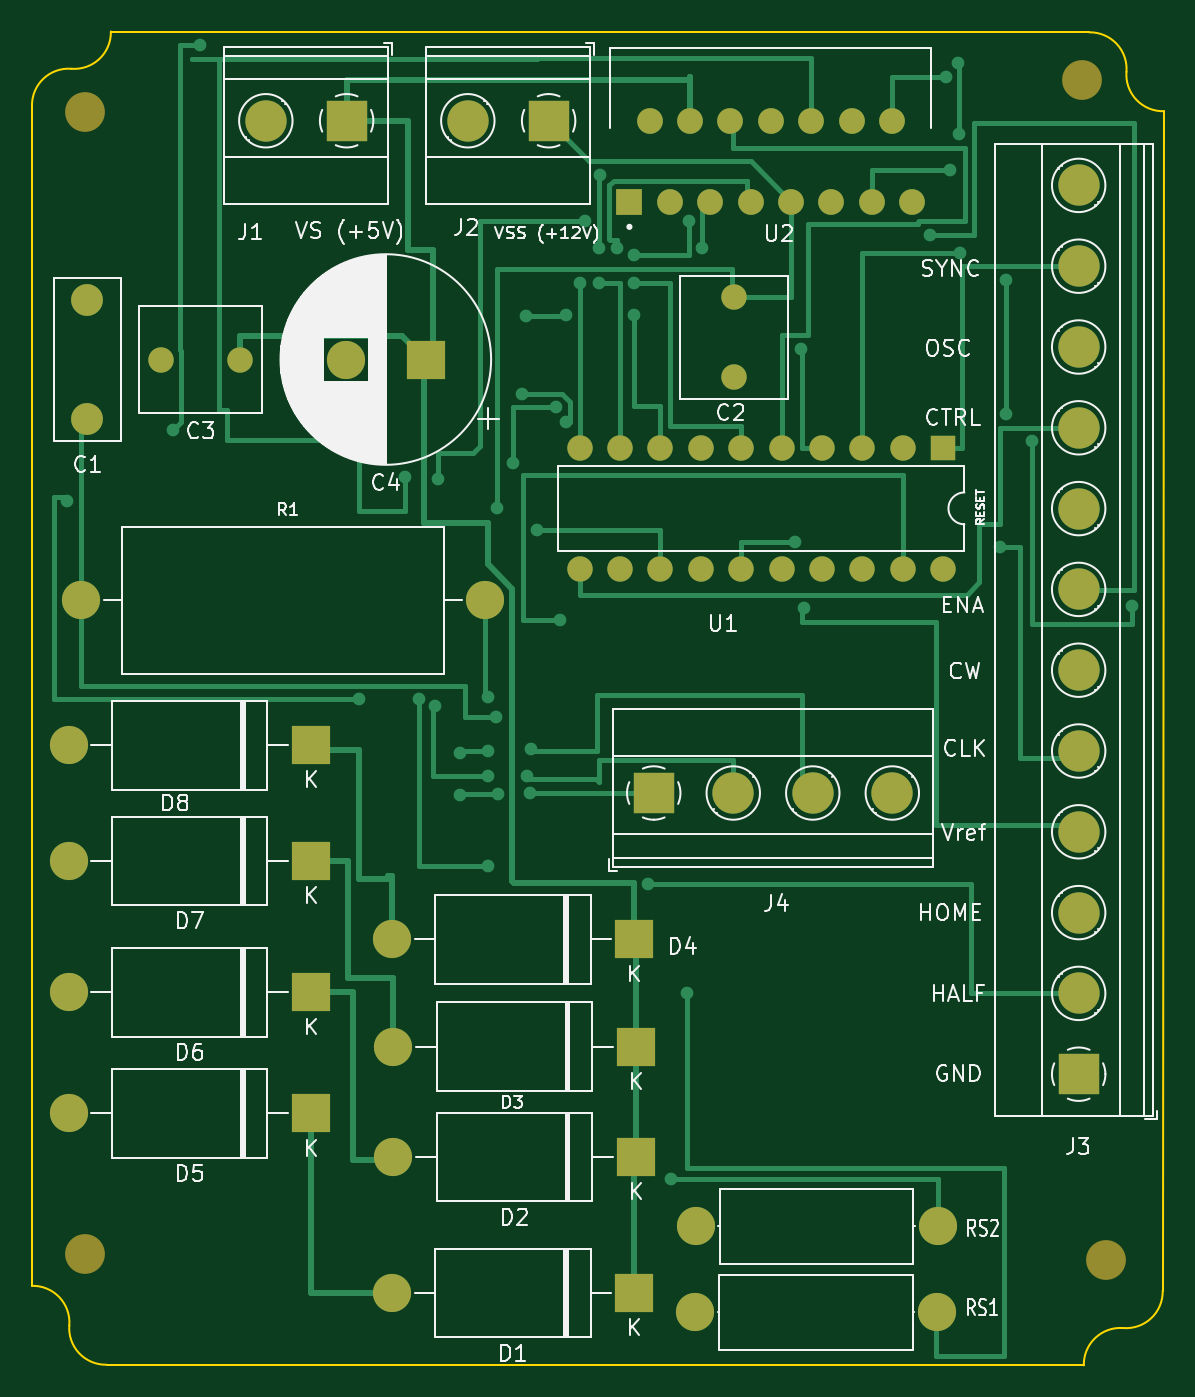
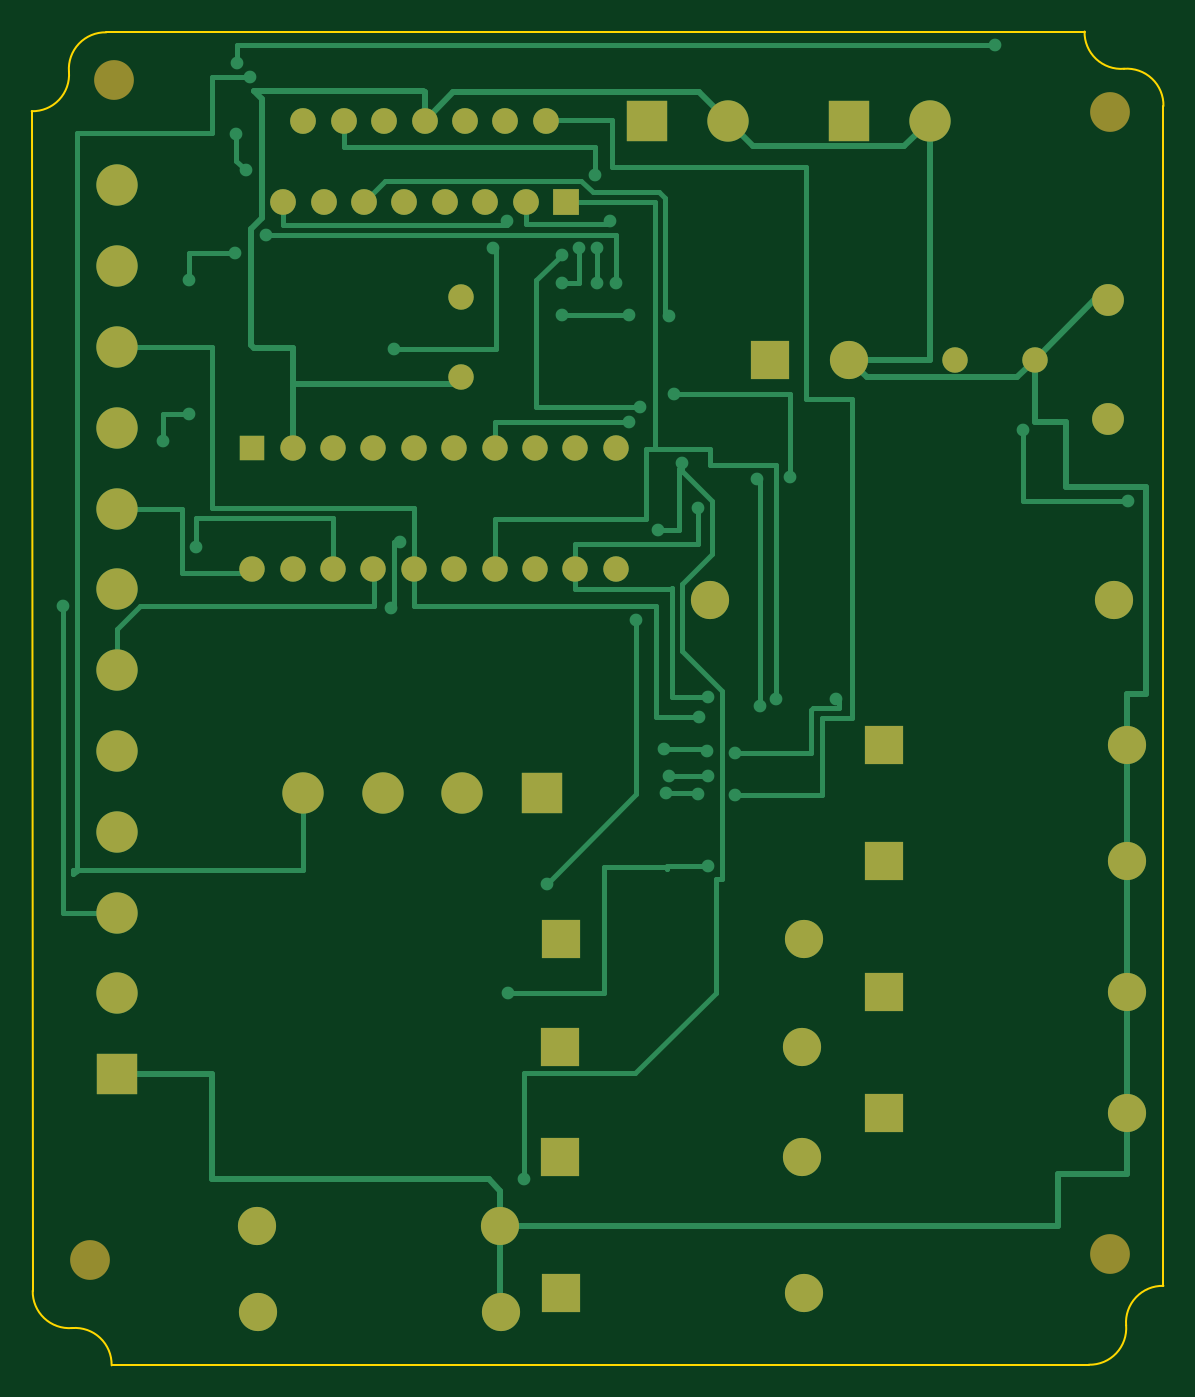
Circuit board: 9 layer files. Board 71.2 x 83.9 mm.
- bottom_copper: Two Phase Bipolar Stepper Motor-B_Cu.gbr (19857 bytes)
- bottom_mask: Two Phase Bipolar Stepper Motor-B_Mask.gbr (3881 bytes)
- paste: Two Phase Bipolar Stepper Motor-B_Paste.gbr (491 bytes)
- bottom_silk: Two Phase Bipolar Stepper Motor-B_Silkscreen.gbr (492 bytes)
- outline: Two Phase Bipolar Stepper Motor-Edge_Cuts.gbr (1432 bytes)
- top_copper: Two Phase Bipolar Stepper Motor-F_Cu.gbr (21721 bytes)
- top_mask: Two Phase Bipolar Stepper Motor-F_Mask.gbr (3881 bytes)
- paste: Two Phase Bipolar Stepper Motor-F_Paste.gbr (491 bytes)
- top_silk: Two Phase Bipolar Stepper Motor-F_Silkscreen.gbr (56937 bytes)

=== bottom_copper: Two Phase Bipolar Stepper Motor-B_Cu.gbr (19857 bytes, source omitted) ===
=== bottom_mask: Two Phase Bipolar Stepper Motor-B_Mask.gbr ===
%TF.GenerationSoftware,KiCad,Pcbnew,(6.0.6)*%
%TF.CreationDate,2022-07-15T00:25:02-04:00*%
%TF.ProjectId,Two Phase Bipolar Stepper Motor,54776f20-5068-4617-9365-204269706f6c,#1*%
%TF.SameCoordinates,Original*%
%TF.FileFunction,Soldermask,Bot*%
%TF.FilePolarity,Negative*%
%FSLAX46Y46*%
G04 Gerber Fmt 4.6, Leading zero omitted, Abs format (unit mm)*
G04 Created by KiCad (PCBNEW (6.0.6)) date 2022-07-15 00:25:02*
%MOMM*%
%LPD*%
G01*
G04 APERTURE LIST*
%ADD10O,2.400000X2.400000*%
%ADD11R,2.400000X2.400000*%
%ADD12C,2.500000*%
%ADD13R,2.600000X2.600000*%
%ADD14C,2.600000*%
%ADD15C,2.400000*%
%ADD16R,1.600000X1.600000*%
%ADD17O,1.600000X1.600000*%
%ADD18C,1.600000*%
%ADD19C,2.000000*%
%ADD20R,1.620000X1.620000*%
%ADD21C,1.620000*%
G04 APERTURE END LIST*
D10*
%TO.C,D4*%
X218230000Y-117500000D03*
D11*
X233470000Y-117500000D03*
%TD*%
D12*
%TO.C,REF\u002A\u002A*%
X198950000Y-65500000D03*
%TD*%
%TO.C,REF\u002A\u002A*%
X198950000Y-137300000D03*
%TD*%
%TO.C,REF\u002A\u002A*%
X263125000Y-137650000D03*
%TD*%
%TO.C,REF\u002A\u002A*%
X261600000Y-63500000D03*
%TD*%
D11*
%TO.C,D6*%
X213150000Y-120830000D03*
D10*
X197910000Y-120830000D03*
%TD*%
D13*
%TO.C,J3*%
X261417000Y-125984000D03*
D14*
X261417000Y-120904000D03*
X261417000Y-115824000D03*
X261417000Y-110744000D03*
X261417000Y-105664000D03*
X261417000Y-100584000D03*
X261417000Y-95504000D03*
X261417000Y-90424000D03*
X261417000Y-85344000D03*
X261417000Y-80264000D03*
X261417000Y-75184000D03*
X261417000Y-70104000D03*
%TD*%
D10*
%TO.C,RS1*%
X237280000Y-140950000D03*
D15*
X252520000Y-140950000D03*
%TD*%
D13*
%TO.C,J2*%
X228092000Y-66040000D03*
D14*
X223012000Y-66040000D03*
%TD*%
D11*
%TO.C,D7*%
X213150000Y-112575000D03*
D10*
X197910000Y-112575000D03*
%TD*%
D15*
%TO.C,C4*%
X215356000Y-81050000D03*
D11*
X220356000Y-81050000D03*
%TD*%
D10*
%TO.C,R1*%
X224100000Y-96200000D03*
D15*
X198700000Y-96200000D03*
%TD*%
D10*
%TO.C,D1*%
X218230000Y-139750000D03*
D11*
X233470000Y-139750000D03*
%TD*%
D16*
%TO.C,U1*%
X252900000Y-86600000D03*
D17*
X250360000Y-86600000D03*
X247820000Y-86600000D03*
X245280000Y-86600000D03*
X242740000Y-86600000D03*
X240200000Y-86600000D03*
X237660000Y-86600000D03*
X235120000Y-86600000D03*
X232580000Y-86600000D03*
X230040000Y-86600000D03*
X230040000Y-94220000D03*
X232580000Y-94220000D03*
X235120000Y-94220000D03*
X237660000Y-94220000D03*
X240200000Y-94220000D03*
X242740000Y-94220000D03*
X245280000Y-94220000D03*
X247820000Y-94220000D03*
X250360000Y-94220000D03*
X252900000Y-94220000D03*
%TD*%
D15*
%TO.C,RS2*%
X252570000Y-135550000D03*
D10*
X237330000Y-135550000D03*
%TD*%
%TO.C,D8*%
X197910000Y-105300000D03*
D11*
X213150000Y-105300000D03*
%TD*%
D18*
%TO.C,C3*%
X208712000Y-81050000D03*
X203712000Y-81050000D03*
%TD*%
%TO.C,C2*%
X239750000Y-77150000D03*
X239750000Y-82150000D03*
%TD*%
D14*
%TO.C,J1*%
X210312000Y-66040000D03*
D13*
X215392000Y-66040000D03*
%TD*%
%TO.C,J4*%
X234700000Y-108305000D03*
D14*
X239700000Y-108305000D03*
X244700000Y-108305000D03*
X249700000Y-108305000D03*
%TD*%
D11*
%TO.C,D5*%
X213150000Y-128450000D03*
D10*
X197910000Y-128450000D03*
%TD*%
%TO.C,D2*%
X218330000Y-131200000D03*
D11*
X233570000Y-131200000D03*
%TD*%
D19*
%TO.C,C1*%
X199100000Y-84800000D03*
X199100000Y-77300000D03*
%TD*%
D20*
%TO.C,U2*%
X233172000Y-71120000D03*
D21*
X234442000Y-66040000D03*
X235712000Y-71120000D03*
X236982000Y-66040000D03*
X238252000Y-71120000D03*
X239522000Y-66040000D03*
X240792000Y-71120000D03*
X242062000Y-66040000D03*
X243332000Y-71120000D03*
X244602000Y-66040000D03*
X245872000Y-71120000D03*
X247142000Y-66040000D03*
X248412000Y-71120000D03*
X249682000Y-66040000D03*
X250952000Y-71120000D03*
%TD*%
D10*
%TO.C,D3*%
X218330000Y-124250000D03*
D11*
X233570000Y-124250000D03*
%TD*%
M02*

=== paste: Two Phase Bipolar Stepper Motor-B_Paste.gbr ===
%TF.GenerationSoftware,KiCad,Pcbnew,(6.0.6)*%
%TF.CreationDate,2022-07-15T00:25:02-04:00*%
%TF.ProjectId,Two Phase Bipolar Stepper Motor,54776f20-5068-4617-9365-204269706f6c,#1*%
%TF.SameCoordinates,Original*%
%TF.FileFunction,Paste,Bot*%
%TF.FilePolarity,Positive*%
%FSLAX46Y46*%
G04 Gerber Fmt 4.6, Leading zero omitted, Abs format (unit mm)*
G04 Created by KiCad (PCBNEW (6.0.6)) date 2022-07-15 00:25:02*
%MOMM*%
%LPD*%
G01*
G04 APERTURE LIST*
G04 APERTURE END LIST*
M02*

=== bottom_silk: Two Phase Bipolar Stepper Motor-B_Silkscreen.gbr ===
%TF.GenerationSoftware,KiCad,Pcbnew,(6.0.6)*%
%TF.CreationDate,2022-07-15T00:25:02-04:00*%
%TF.ProjectId,Two Phase Bipolar Stepper Motor,54776f20-5068-4617-9365-204269706f6c,#1*%
%TF.SameCoordinates,Original*%
%TF.FileFunction,Legend,Bot*%
%TF.FilePolarity,Positive*%
%FSLAX46Y46*%
G04 Gerber Fmt 4.6, Leading zero omitted, Abs format (unit mm)*
G04 Created by KiCad (PCBNEW (6.0.6)) date 2022-07-15 00:25:02*
%MOMM*%
%LPD*%
G01*
G04 APERTURE LIST*
G04 APERTURE END LIST*
M02*

=== outline: Two Phase Bipolar Stepper Motor-Edge_Cuts.gbr ===
%TF.GenerationSoftware,KiCad,Pcbnew,(6.0.6)*%
%TF.CreationDate,2022-07-15T00:25:02-04:00*%
%TF.ProjectId,Two Phase Bipolar Stepper Motor,54776f20-5068-4617-9365-204269706f6c,#1*%
%TF.SameCoordinates,Original*%
%TF.FileFunction,Profile,NP*%
%FSLAX46Y46*%
G04 Gerber Fmt 4.6, Leading zero omitted, Abs format (unit mm)*
G04 Created by KiCad (PCBNEW (6.0.6)) date 2022-07-15 00:25:02*
%MOMM*%
%LPD*%
G01*
G04 APERTURE LIST*
%TA.AperFunction,Profile*%
%ADD10C,0.100000*%
%TD*%
G04 APERTURE END LIST*
D10*
X200300000Y-144250000D02*
X261740236Y-144287000D01*
X195610134Y-65114942D02*
X195613000Y-139290236D01*
X262077942Y-60480102D02*
X200569898Y-60427942D01*
X266700000Y-139600000D02*
X266764942Y-65439866D01*
X264220118Y-141943500D02*
G75*
G03*
X261740236Y-144287000I-179882J-2293500D01*
G01*
X264220118Y-141943500D02*
G75*
G03*
X266700000Y-139600000I179882J2293500D01*
G01*
X197956500Y-141770118D02*
G75*
G03*
X200300000Y-144250000I2293500J-179882D01*
G01*
X197956500Y-141770118D02*
G75*
G03*
X195613000Y-139290236I-2293500J179882D01*
G01*
X198090016Y-62771442D02*
G75*
G03*
X195610134Y-65114942I-179882J-2293500D01*
G01*
X198090016Y-62771442D02*
G75*
G03*
X200569898Y-60427942I179882J2293500D01*
G01*
X264421442Y-62959984D02*
G75*
G03*
X266764942Y-65439866I2293500J-179882D01*
G01*
X264421442Y-62959984D02*
G75*
G03*
X262077942Y-60480102I-2293500J179882D01*
G01*
M02*

=== top_copper: Two Phase Bipolar Stepper Motor-F_Cu.gbr (21721 bytes, source omitted) ===
=== top_mask: Two Phase Bipolar Stepper Motor-F_Mask.gbr ===
%TF.GenerationSoftware,KiCad,Pcbnew,(6.0.6)*%
%TF.CreationDate,2022-07-15T00:25:02-04:00*%
%TF.ProjectId,Two Phase Bipolar Stepper Motor,54776f20-5068-4617-9365-204269706f6c,#1*%
%TF.SameCoordinates,Original*%
%TF.FileFunction,Soldermask,Top*%
%TF.FilePolarity,Negative*%
%FSLAX46Y46*%
G04 Gerber Fmt 4.6, Leading zero omitted, Abs format (unit mm)*
G04 Created by KiCad (PCBNEW (6.0.6)) date 2022-07-15 00:25:02*
%MOMM*%
%LPD*%
G01*
G04 APERTURE LIST*
%ADD10O,2.400000X2.400000*%
%ADD11R,2.400000X2.400000*%
%ADD12C,2.500000*%
%ADD13R,2.600000X2.600000*%
%ADD14C,2.600000*%
%ADD15C,2.400000*%
%ADD16R,1.600000X1.600000*%
%ADD17O,1.600000X1.600000*%
%ADD18C,1.600000*%
%ADD19C,2.000000*%
%ADD20R,1.620000X1.620000*%
%ADD21C,1.620000*%
G04 APERTURE END LIST*
D10*
%TO.C,D4*%
X218230000Y-117500000D03*
D11*
X233470000Y-117500000D03*
%TD*%
D12*
%TO.C,REF\u002A\u002A*%
X198950000Y-65500000D03*
%TD*%
%TO.C,REF\u002A\u002A*%
X198950000Y-137300000D03*
%TD*%
%TO.C,REF\u002A\u002A*%
X263125000Y-137650000D03*
%TD*%
%TO.C,REF\u002A\u002A*%
X261600000Y-63500000D03*
%TD*%
D11*
%TO.C,D6*%
X213150000Y-120830000D03*
D10*
X197910000Y-120830000D03*
%TD*%
D13*
%TO.C,J3*%
X261417000Y-125984000D03*
D14*
X261417000Y-120904000D03*
X261417000Y-115824000D03*
X261417000Y-110744000D03*
X261417000Y-105664000D03*
X261417000Y-100584000D03*
X261417000Y-95504000D03*
X261417000Y-90424000D03*
X261417000Y-85344000D03*
X261417000Y-80264000D03*
X261417000Y-75184000D03*
X261417000Y-70104000D03*
%TD*%
D10*
%TO.C,RS1*%
X237280000Y-140950000D03*
D15*
X252520000Y-140950000D03*
%TD*%
D13*
%TO.C,J2*%
X228092000Y-66040000D03*
D14*
X223012000Y-66040000D03*
%TD*%
D11*
%TO.C,D7*%
X213150000Y-112575000D03*
D10*
X197910000Y-112575000D03*
%TD*%
D15*
%TO.C,C4*%
X215356000Y-81050000D03*
D11*
X220356000Y-81050000D03*
%TD*%
D10*
%TO.C,R1*%
X224100000Y-96200000D03*
D15*
X198700000Y-96200000D03*
%TD*%
D10*
%TO.C,D1*%
X218230000Y-139750000D03*
D11*
X233470000Y-139750000D03*
%TD*%
D16*
%TO.C,U1*%
X252900000Y-86600000D03*
D17*
X250360000Y-86600000D03*
X247820000Y-86600000D03*
X245280000Y-86600000D03*
X242740000Y-86600000D03*
X240200000Y-86600000D03*
X237660000Y-86600000D03*
X235120000Y-86600000D03*
X232580000Y-86600000D03*
X230040000Y-86600000D03*
X230040000Y-94220000D03*
X232580000Y-94220000D03*
X235120000Y-94220000D03*
X237660000Y-94220000D03*
X240200000Y-94220000D03*
X242740000Y-94220000D03*
X245280000Y-94220000D03*
X247820000Y-94220000D03*
X250360000Y-94220000D03*
X252900000Y-94220000D03*
%TD*%
D15*
%TO.C,RS2*%
X252570000Y-135550000D03*
D10*
X237330000Y-135550000D03*
%TD*%
%TO.C,D8*%
X197910000Y-105300000D03*
D11*
X213150000Y-105300000D03*
%TD*%
D18*
%TO.C,C3*%
X208712000Y-81050000D03*
X203712000Y-81050000D03*
%TD*%
%TO.C,C2*%
X239750000Y-77150000D03*
X239750000Y-82150000D03*
%TD*%
D14*
%TO.C,J1*%
X210312000Y-66040000D03*
D13*
X215392000Y-66040000D03*
%TD*%
%TO.C,J4*%
X234700000Y-108305000D03*
D14*
X239700000Y-108305000D03*
X244700000Y-108305000D03*
X249700000Y-108305000D03*
%TD*%
D11*
%TO.C,D5*%
X213150000Y-128450000D03*
D10*
X197910000Y-128450000D03*
%TD*%
%TO.C,D2*%
X218330000Y-131200000D03*
D11*
X233570000Y-131200000D03*
%TD*%
D19*
%TO.C,C1*%
X199100000Y-84800000D03*
X199100000Y-77300000D03*
%TD*%
D20*
%TO.C,U2*%
X233172000Y-71120000D03*
D21*
X234442000Y-66040000D03*
X235712000Y-71120000D03*
X236982000Y-66040000D03*
X238252000Y-71120000D03*
X239522000Y-66040000D03*
X240792000Y-71120000D03*
X242062000Y-66040000D03*
X243332000Y-71120000D03*
X244602000Y-66040000D03*
X245872000Y-71120000D03*
X247142000Y-66040000D03*
X248412000Y-71120000D03*
X249682000Y-66040000D03*
X250952000Y-71120000D03*
%TD*%
D10*
%TO.C,D3*%
X218330000Y-124250000D03*
D11*
X233570000Y-124250000D03*
%TD*%
M02*

=== paste: Two Phase Bipolar Stepper Motor-F_Paste.gbr ===
%TF.GenerationSoftware,KiCad,Pcbnew,(6.0.6)*%
%TF.CreationDate,2022-07-15T00:25:02-04:00*%
%TF.ProjectId,Two Phase Bipolar Stepper Motor,54776f20-5068-4617-9365-204269706f6c,#1*%
%TF.SameCoordinates,Original*%
%TF.FileFunction,Paste,Top*%
%TF.FilePolarity,Positive*%
%FSLAX46Y46*%
G04 Gerber Fmt 4.6, Leading zero omitted, Abs format (unit mm)*
G04 Created by KiCad (PCBNEW (6.0.6)) date 2022-07-15 00:25:02*
%MOMM*%
%LPD*%
G01*
G04 APERTURE LIST*
G04 APERTURE END LIST*
M02*

=== top_silk: Two Phase Bipolar Stepper Motor-F_Silkscreen.gbr (56937 bytes, source omitted) ===
